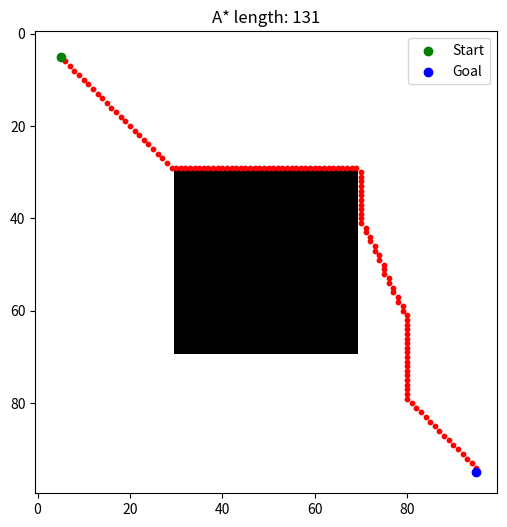

Source code (Python):
import numpy as np
import heapq
import matplotlib.pyplot as plt

grid_size = 100
forest_test = np.zeros((grid_size, grid_size))  #normal: 0, fire 1

forest_test[30:70, 30:70] = 1  #fire location
start = (5, 5)  #start
goal = (95, 95) #end

def a_star(grid, start, goal):

    def heuristic(a, b):
        return ((a[0] - b[0]) ** 2 + (a[1] - b[1]) ** 2) ** 0.5  #Euclidean distance

    open_list = []
    heapq.heappush(open_list, (0, start))
    came_from = {}
    g_score = {start: 0}
    f_score = {start: heuristic(start, goal)}

    directions = [(-1, 0), (1, 0), (0, -1), (0, 1), (-1, -1), (-1, 1), (1, -1), (1, 1)]

    while open_list:
        _, current = heapq.heappop(open_list)
        if current == goal:
            path = []
            while current in came_from:
                path.append(current)
                current = came_from[current]
            path.append(start)
            return path[::-1]

        for dx, dy in directions:
            neighbor = (current[0] + dx, current[1] + dy)

            if 0 <= neighbor[0] < grid_size and 0 <= neighbor[1] < grid_size:
                if grid[neighbor] == 1:  # 장애물 회피
                    continue

                move_cost = 1.414 if dx != 0 and dy != 0 else 1
                tentative_g_score = g_score[current] + move_cost

                if neighbor not in g_score or tentative_g_score < g_score[neighbor]:
                    came_from[neighbor] = current
                    g_score[neighbor] = tentative_g_score
                    f_score[neighbor] = tentative_g_score + heuristic(neighbor, goal)
                    heapq.heappush(open_list, (f_score[neighbor], neighbor))

    return []

path = a_star(forest_test, start, goal)

plt.figure(figsize=(6, 6))
plt.imshow(forest_test, cmap="gray_r")
for x, y in path:
    plt.scatter(y, x, c="red", s=10)

plt.scatter(start[1], start[0], c="green", marker="o", label="Start")
plt.scatter(goal[1], goal[0], c="blue", marker="o", label="Goal")
plt.legend()
plt.title(f"A* length: {len(path)}")
plt.show()
